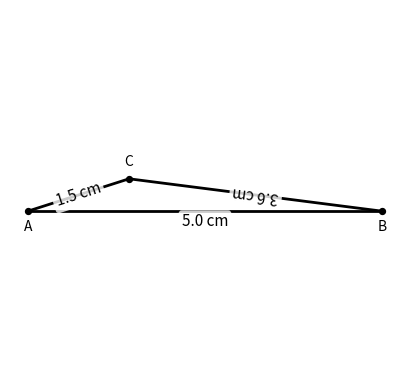
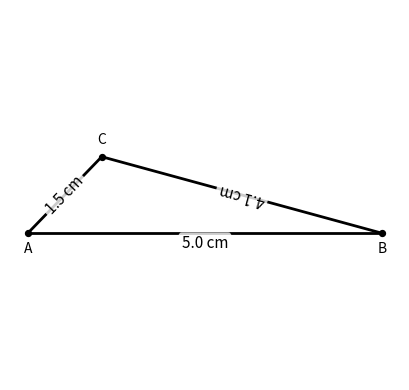
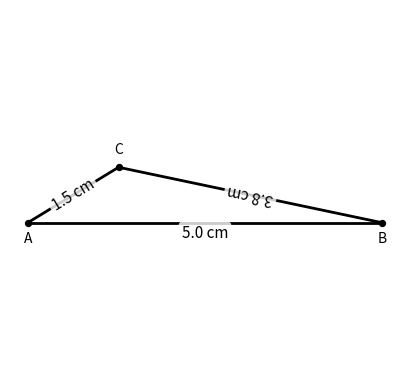
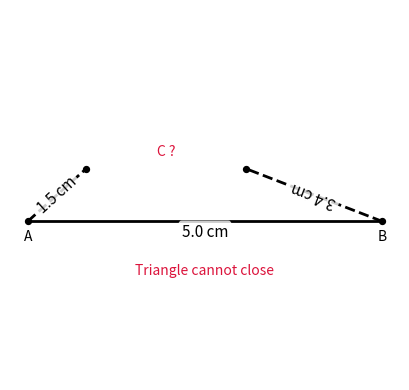

These charts were generated, in order, by the following Python code:
import matplotlib.pyplot as plt
import numpy as np

def draw_segment_with_label(P, Q, label, style='k-', text_offset=(0.0, 0.0)):
    """Draw segment PQ and place a rotated length label near its midpoint."""
    P = np.array(P, dtype=float)
    Q = np.array(Q, dtype=float)
    plt.plot([P[0], Q[0]], [P[1], Q[1]], style, linewidth=2)

    mid = (P + Q) / 2.0
    dx, dy = Q - P
    angle_deg = np.degrees(np.arctan2(dy, dx))
    plt.text(
        mid[0] + text_offset[0],
        mid[1] + text_offset[1],
        label,
        ha='center',
        va='center',
        rotation=angle_deg,
        rotation_mode='anchor',
        fontsize=11,
        bbox=dict(boxstyle='round,pad=0.2', fc='white', ec='none', alpha=0.8)
    )

def plot_triangle_with_lengths(a, b, c, filename, incomplete=False):
    """
    Draw triangle with sides: AB=a, AC=b, BC=c.
    If incomplete=True, depict an impossible case by showing dashed partial sides from A and B.
    """
    # Fix base AB on x-axis
    A = np.array([0.0, 0.0])
    B = np.array([a,   0.0])

    plt.figure(figsize=(4.2, 4.0))

    # Always draw AB
    draw_segment_with_label(A, B, f"{a:.1f} cm", style='k-', text_offset=(0, -0.15))

    if not incomplete:
        # Compute C using law of cosines around A
        # cos(theta) = (a^2 + b^2 - c^2) / (2ab)
        cos_theta = (a*a + b*b - c*c) / (2.0*a*b)
        cos_theta = np.clip(cos_theta, -1.0, 1.0)
        theta = np.arccos(cos_theta)
        C = np.array([b*np.cos(theta), b*np.sin(theta)])

        # Draw AC and BC
        draw_segment_with_label(A, C, f"{b:.1f} cm", style='k-')
        draw_segment_with_label(B, C, f"{c:.1f} cm", style='k-')

        # Mark points
        plt.scatter([A[0], B[0], C[0]], [A[1], B[1], C[1]], c='k', s=18)
        plt.text(A[0], A[1]-0.28, 'A', ha='center')
        plt.text(B[0], B[1]-0.28, 'B', ha='center')
        plt.text(C[0], C[1]+0.18, 'C', ha='center')

    else:
        # Depict an impossible triangle: show partial (dashed) edges toward a "would-be" C
        # Choose a visual point above AB just for indicating direction
        Cg = np.array([a*0.30, b*0.90])  # purely for illustration

        # Partial dashed from A toward Cg
        A_dash = A + 0.55*(Cg - A)
        draw_segment_with_label(A, A_dash, f"{b:.1f} cm", style='k--')

        # Partial dashed from B toward Cg
        B_dash = B + 0.55*(Cg - B)
        draw_segment_with_label(B, B_dash, f"{c:.1f} cm", style='k--')

        # Mark points
        plt.scatter([A[0], B[0], A_dash[0], B_dash[0]], [A[1], B[1], A_dash[1], B_dash[1]], c='k', s=18)
        plt.text(A[0], A[1]-0.28, 'A', ha='center')
        plt.text(B[0], B[1]-0.28, 'B', ha='center')
        plt.text((A_dash[0]+B_dash[0])/2, (A_dash[1]+B_dash[1])/2 + 0.18, 'C ?', ha='center', color='crimson')

        # Add a note for impossibility
        plt.text(a*0.5, -0.75, 'Triangle cannot close', ha='center', color='crimson', fontsize=10)

    # Final touches
    plt.axis('equal')
    plt.axis('off')
    plt.tight_layout()
    plt.savefig(filename, dpi=180, bbox_inches='tight')
    plt.close()

# Given sides
a = 5.0   # AB
b = 1.5   # AC

# Options for BC
options = [3.6, 4.1, 3.8, 3.4]

# Generate four figures with side-length labels
for i, c in enumerate(options, start=1):
    out = f"fig{i}.png"
    plot_triangle_with_lengths(a, b, c, out, incomplete=(i == 4))
